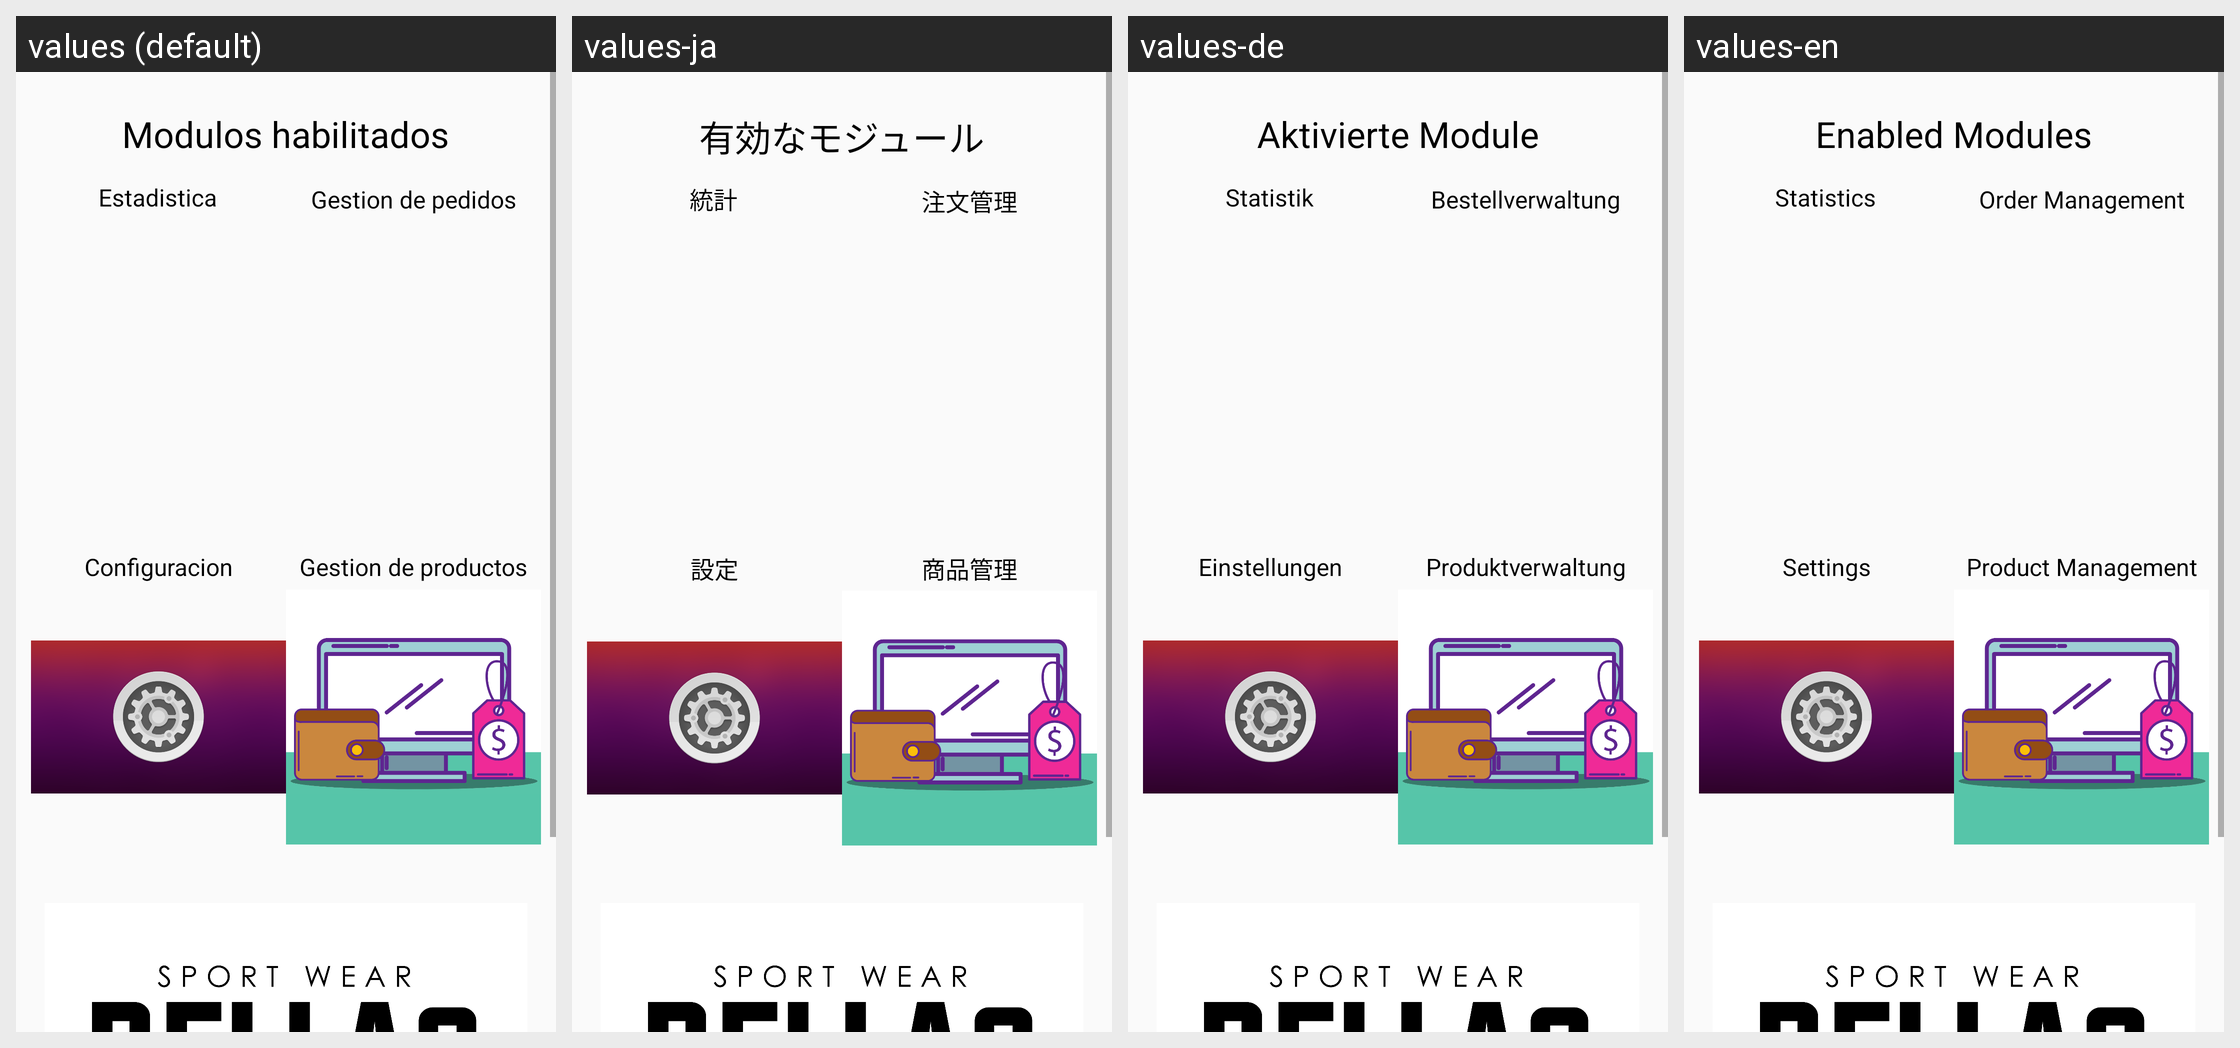

Strings drawn on this Android screen and how each of the app's shown locales translates them:
Android screen res/layout/fragment_vista_admin_inicio.xml rendered under 4 locales, left to right: values (default), values-ja, values-de, values-en. Device: Nexus 5 (rendered at 1080×1920; each locale shown at half size, 540×960, under a caption strip naming it); theme Theme.Administrador.
Other locales in the repository, not shown: values-zh.
Strings drawn on this screen, with the default value and each locale's value (text and hints the layout hard-codes, and strings that could not be matched under every locale, appear in the picture but are not listed):

modulos
  values: Modulos habilitados
  values-ja: 有効なモジュール
  values-de: Aktivierte Module
  values-en: Enabled Modules

Gestiondeproductos
  values: Gestion de productos
  values-ja: 商品管理
  values-de: Produktverwaltung
  values-en: Product Management

Configuracion
  values: Configuracion
  values-ja: 設定
  values-de: Einstellungen
  values-en: Settings

gestionpedidos
  values: Gestion de pedidos
  values-ja: 注文管理
  values-de: Bestellverwaltung
  values-en: Order Management

estadistica
  values: Estadistica
  values-ja: 統計
  values-de: Statistik
  values-en: Statistics
